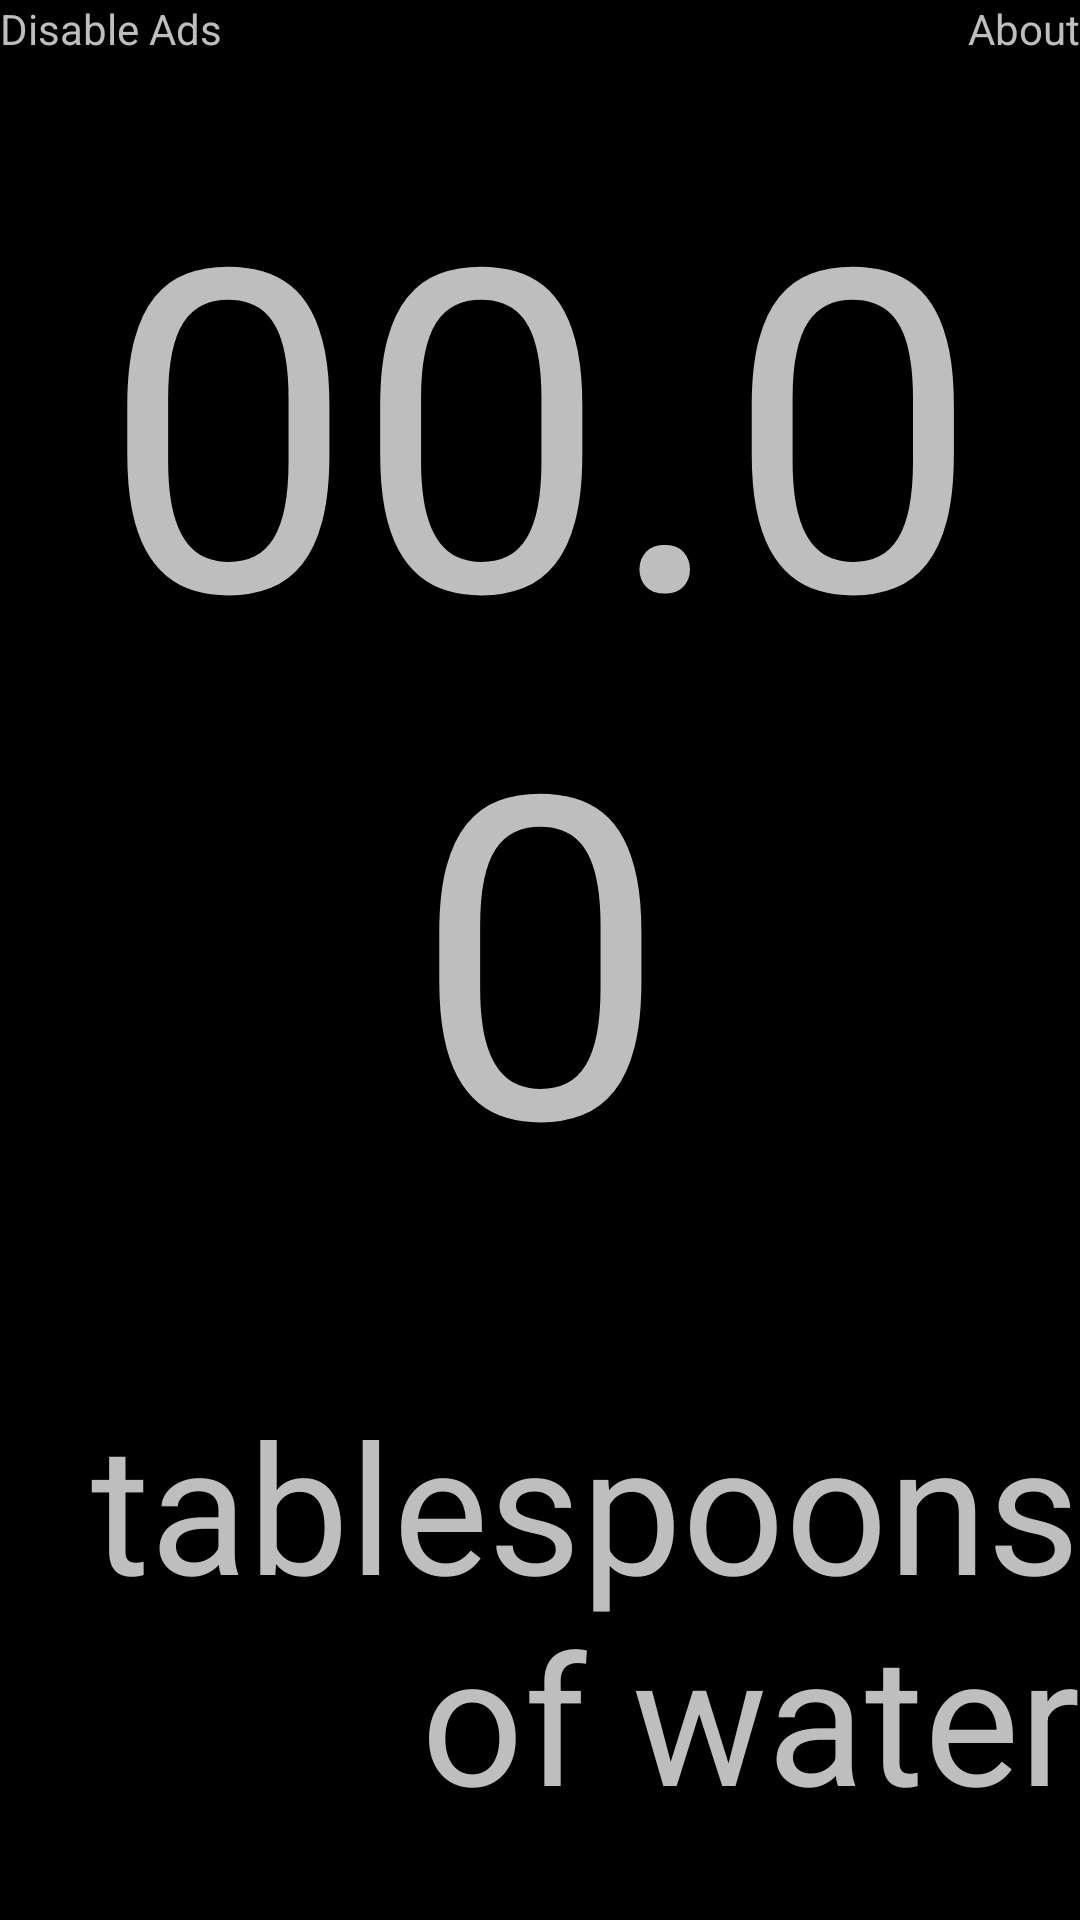

Android layout source for this screen:
<!-- AndroidManifest.xml: application theme android:Theme.NoTitleBar -->
<!-- res/layout/scale.xml -->
<LinearLayout xmlns:android="http://schemas.android.com/apk/res/android"
    xmlns:tools="http://schemas.android.com/tools"
    android:layout_width="match_parent"
    android:layout_height="match_parent"
    android:orientation="vertical" >

    <LinearLayout
        android:id="@+id/layout_ads"
        android:layout_width="match_parent"
        android:layout_height="wrap_content"
        android:layout_gravity="center"
        android:orientation="vertical" >
    </LinearLayout>

    <LinearLayout
        android:id="@+id/layout_options"
        android:layout_width="match_parent"
        android:layout_height="wrap_content"
        android:orientation="horizontal" >

        <TextView
            android:id="@+id/text_disableAds"
            android:layout_width="wrap_content"
            android:layout_height="wrap_content"
            android:layout_gravity="left"
            android:layout_weight="1"
            android:gravity="left"
            android:text="Disable Ads"
            android:textAppearance="?android:attr/textAppearanceSmall" />

        <TextView
            android:id="@+id/text_about"
            android:layout_width="wrap_content"
            android:layout_height="wrap_content"
            android:layout_gravity="right"
            android:layout_weight="1"
            android:gravity="right"
            android:text="About"
            android:textAppearance="?android:attr/textAppearanceSmall" />
    </LinearLayout>

    <TextView
        android:id="@+id/text_weight"
        android:layout_width="fill_parent"
        android:layout_height="0dp"
        android:layout_gravity="center"
        android:layout_weight="2"
        android:gravity="center"
        android:text="00.00"
        android:textSize="150sp" />

    
    <TextView
        android:id="@+id/text_unit"
        android:layout_width="fill_parent"
        android:layout_height="0dp"
        android:layout_gravity="right|center"
        android:layout_weight="1"
        android:gravity="right|center"
        android:text="tablespoons of water"
        android:textSize="60sp" />

</LinearLayout>
<!-- resources referenced by this layout -->
<resources>

</resources>
